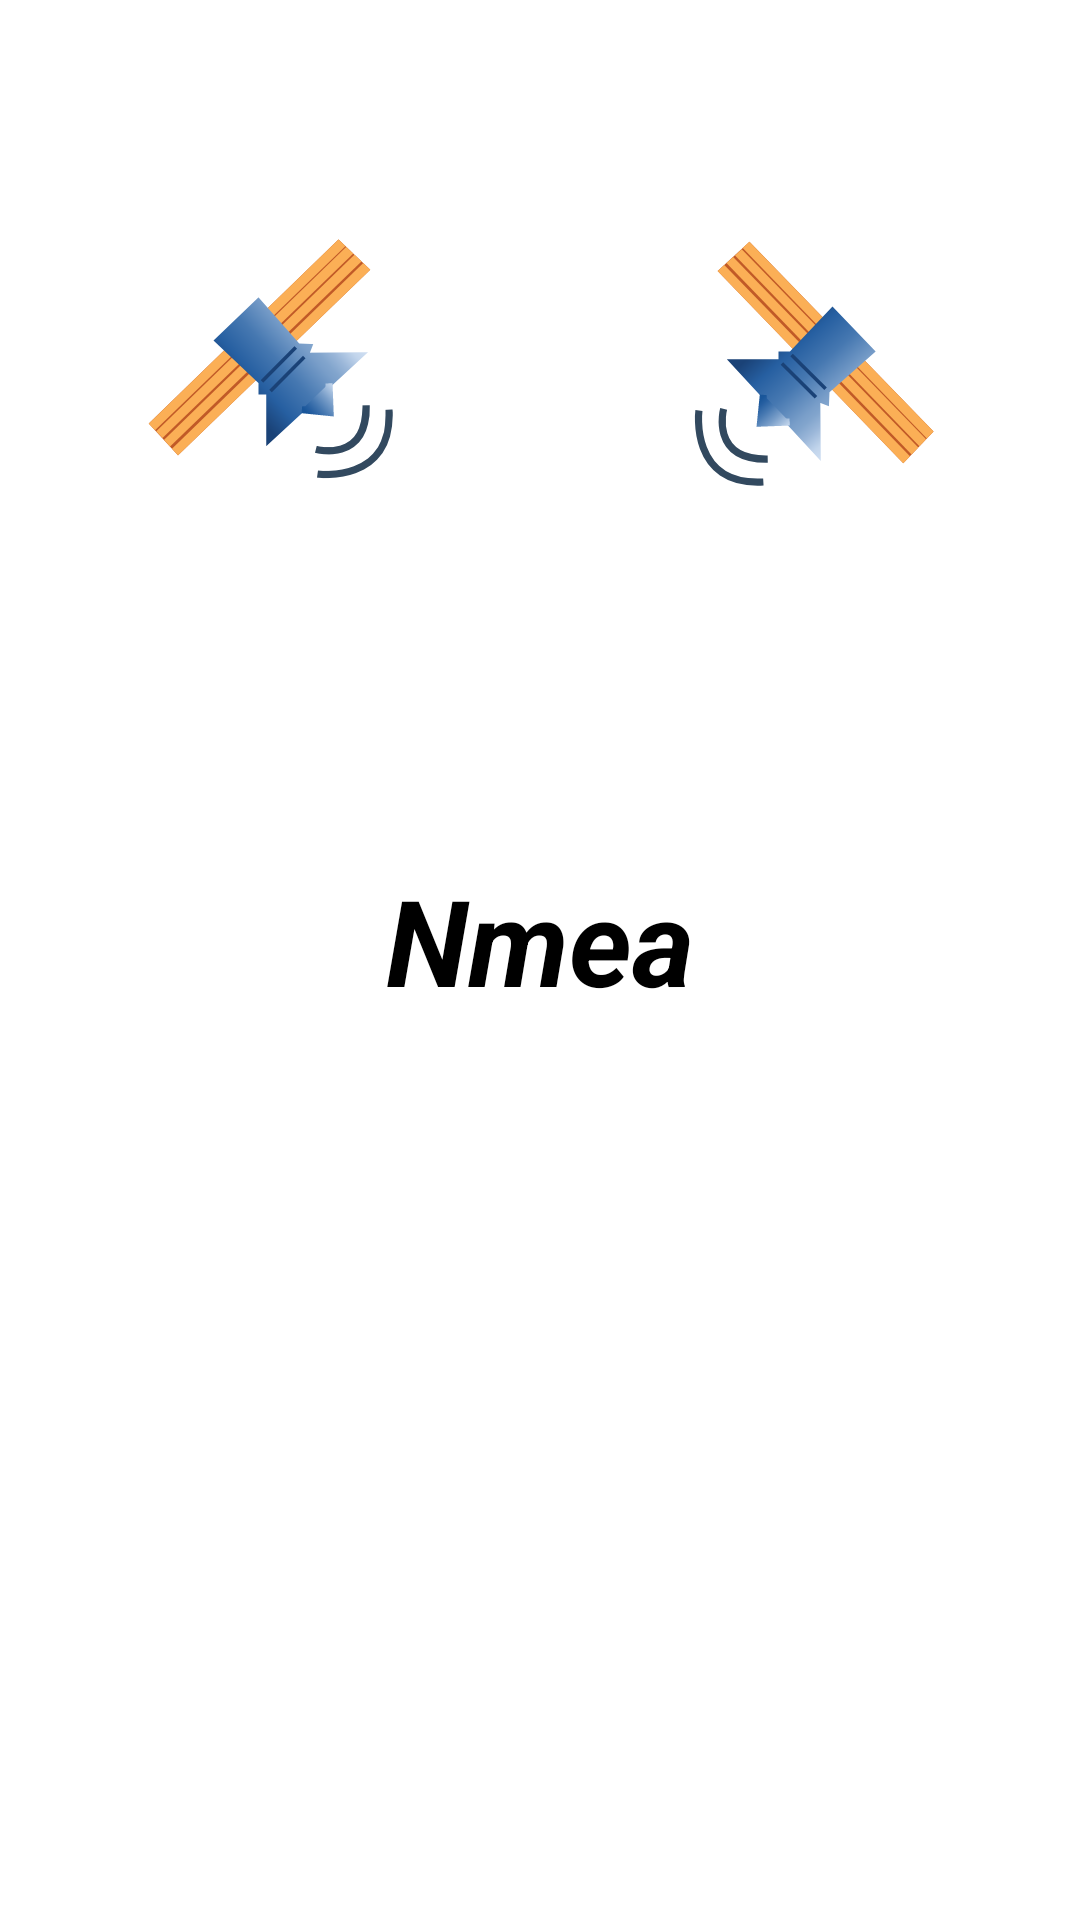

This screen was rendered from an Android layout file. Write that file and the resources it references.
<!-- AndroidManifest.xml: application theme Theme.Nmea -->
<!-- res/layout/sky_view_fragmnet.xml -->
<?xml version="1.0" encoding="utf-8"?>
<androidx.constraintlayout.widget.ConstraintLayout xmlns:android="http://schemas.android.com/apk/res/android"
    xmlns:app="http://schemas.android.com/apk/res-auto"
    xmlns:tools="http://schemas.android.com/tools"
    android:layout_width="match_parent"
    android:layout_height="match_parent"
    android:background="@color/gray"
    tools:context=".ui.SplashScreenActivity">


    <View
        android:id="@+id/guideline_top"
        android:layout_width="match_parent"
        android:layout_height="1dp"
        android:layout_marginTop="70dp"
        app:layout_constraintLeft_toLeftOf="parent"
        app:layout_constraintRight_toRightOf="parent"
        app:layout_constraintTop_toTopOf="parent" />

    <View
        android:id="@+id/guideline_bottom"
        android:layout_width="match_parent"
        android:layout_height="1dp"
        android:layout_marginBottom="100dp"
        app:layout_constraintBottom_toBottomOf="parent"
        app:layout_constraintLeft_toLeftOf="parent"
        app:layout_constraintRight_toRightOf="parent" />

    <View
        android:id="@+id/guideline_left"
        android:layout_width="1dp"
        android:layout_height="match_parent"
        android:layout_marginLeft="40dp"
        app:layout_constraintBottom_toTopOf="@id/guideline_bottom"
        app:layout_constraintLeft_toLeftOf="parent"
        app:layout_constraintTop_toTopOf="@id/guideline_top" />

    <View
        android:id="@+id/guideline_right"
        android:layout_width="1dp"
        android:layout_height="match_parent"
        android:layout_marginRight="40dp"
        app:layout_constraintBottom_toTopOf="@id/guideline_bottom"
        app:layout_constraintRight_toRightOf="parent"
        app:layout_constraintTop_toTopOf="@id/guideline_top" />


    <ImageView
        android:id="@+id/img3"
        android:layout_width="100dp"
        android:layout_height="100dp"
        android:rotation="270"
        android:src="@drawable/ic_satilite"
        app:layout_constraintHorizontal_bias="0.0"
        app:layout_constraintLeft_toLeftOf="@id/guideline_left"
        app:layout_constraintRight_toLeftOf="@id/img4"
        app:layout_constraintTop_toBottomOf="@id/guideline_top" />


    <ImageView
        android:id="@+id/img4"
        android:layout_width="100dp"
        android:layout_height="100dp"
        android:src="@drawable/ic_satilite"
        app:layout_constraintRight_toRightOf="@id/guideline_right"
        app:layout_constraintTop_toBottomOf="@id/guideline_top"

        />


    <ImageView
        android:id="@+id/img2"
        android:layout_width="wrap_content"
        android:layout_height="150dp"
        android:layout_gravity="center"
        app:layout_constraintBottom_toTopOf="@id/tv1"
        app:layout_constraintLeft_toRightOf="@id/guideline_left"
        app:layout_constraintRight_toLeftOf="@id/guideline_right" />

    <TextView
        android:id="@+id/tv1"
        android:layout_width="wrap_content"
        android:layout_height="wrap_content"
        android:layout_marginBottom="70dp"
        android:gravity="center"
        android:text="Nmea"
        android:textColor="@color/black"
        android:textSize="40dp"
        android:textStyle="bold|italic"
        app:layout_constraintBottom_toTopOf="@id/accord_logo"
        app:layout_constraintLeft_toRightOf="@id/guideline_left"
        app:layout_constraintRight_toLeftOf="@id/guideline_right" />


    <ImageView
        android:id="@+id/accord_logo"
        android:layout_width="wrap_content"
        android:layout_height="130dp"
        android:layout_gravity="center"
        android:layout_marginLeft="100dp"
        android:layout_marginRight="100dp"
        android:layout_marginBottom="100dp"
        app:layout_constraintBottom_toBottomOf="parent"
        app:layout_constraintLeft_toLeftOf="parent"
        app:layout_constraintRight_toRightOf="parent" />


</androidx.constraintlayout.widget.ConstraintLayout>


    
<!-- resources referenced by this layout -->
<resources>
  <!-- drawable accord_logo: png bitmap (drawable-v24, 161861 bytes) -->
  <!-- drawable ic_satilite: vector/xml drawable (drawable, 3773 chars, omitted) -->
  <!-- drawable ic_settings_datums: vector/xml drawable (drawable-v24, 14272 chars, omitted) -->
  <style name="Theme.Nmea" parent="Theme.MaterialComponents.DayNight.NoActionBar">
          
          <item name="colorPrimary">@color/purple_500</item>
          <item name="colorPrimaryVariant">@color/purple_700</item>
          <item name="colorOnPrimary">@color/white</item>
          
          <item name="colorSecondary">@color/teal_200</item>
          <item name="colorSecondaryVariant">@color/teal_700</item>
          <item name="colorOnSecondary">@color/black</item>
          
          <item name="android:statusBarColor" tools:targetApi="l">@color/colorPrimaryDark</item>
          
      </style>
  
      // Textviews
  <!-- not gathered from this repository: default colours our renderer supplied (Android Studio template values) -->
  <color name="purple_500">#FF6200EE</color>
  <color name="purple_700">#FF3700B3</color>
  <color name="teal_200">#FF03DAC5</color>
  <color name="teal_700">#FF018786</color>
  <color name="black">#FF000000</color>
  <color name="white">#FFFFFFFF</color>
  <color name="colorPrimaryDark">#FF3700B3</color>
</resources>
